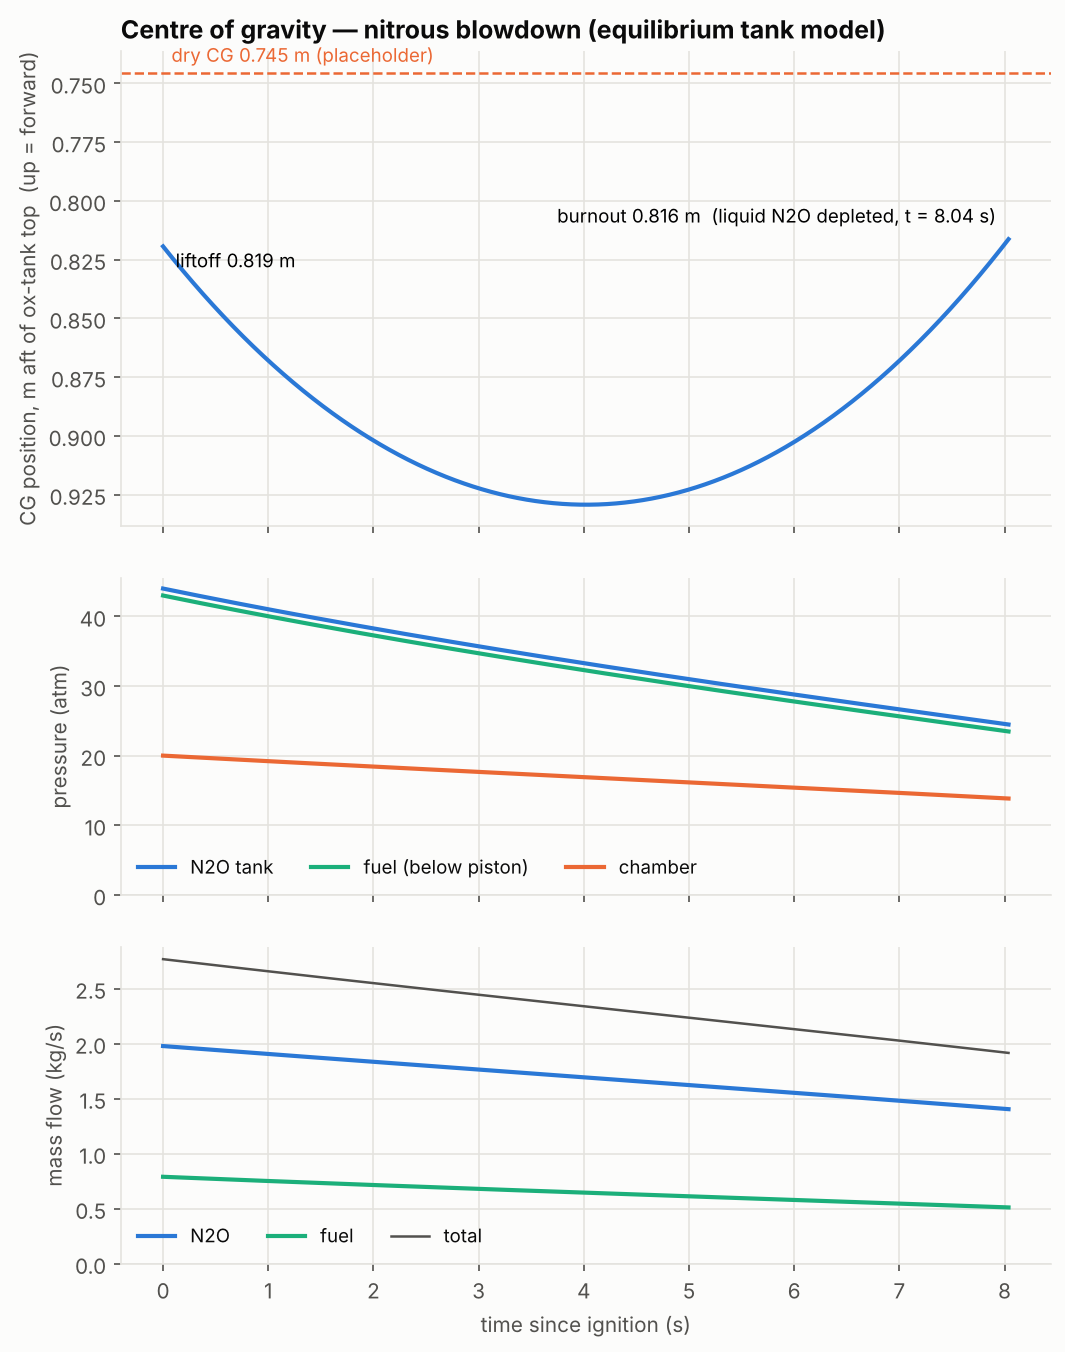

Source data for this figure (header and first rows):
t, total_mass, cg, cg_from_nose, static_margin_cal, m_ox_liquid, m_ox_vapour, m_fuel, p_tank, p_fuel, p_chamber, mdot_ox, mdot_fuel, of_ratio, thrust, tank_T, ox_level, fuel_level
0.0, 42.37, 0.8194, 1.919, 4.16, 15.09, 0.295, 5.708, 4458072, 4356747, 2027611, 1.977, 0.7895, 2.505, 3844, 287.6, 0.09266, 0.2788
0.005, 42.36, 0.8197, 1.92, 4.158, 15.07, 0.2979, 5.704, 4456499, 4355174, 2027201, 1.977, 0.7893, 2.505, 3843, 287.6, 0.09416, 0.2799
0.01, 42.35, 0.8199, 1.92, 4.156, 15.06, 0.3007, 5.7, 4454926, 4353601, 2026791, 1.977, 0.7891, 2.505, 3843, 287.6, 0.09566, 0.281
0.015, 42.33, 0.8202, 1.92, 4.154, 15.05, 0.3035, 5.696, 4453355, 4352030, 2026380, 1.976, 0.7889, 2.505, 3842, 287.6, 0.09716, 0.2821
0.02, 42.32, 0.8205, 1.92, 4.153, 15.03, 0.3063, 5.692, 4451783, 4350458, 2025970, 1.976, 0.7887, 2.505, 3841, 287.6, 0.09865, 0.2832
0.025, 42.3, 0.8208, 1.921, 4.151, 15.02, 0.3092, 5.688, 4450213, 4348888, 2025560, 1.976, 0.7885, 2.505, 3840, 287.6, 0.1001, 0.2843
0.03, 42.29, 0.8211, 1.921, 4.149, 15.01, 0.312, 5.684, 4448643, 4347318, 2025150, 1.975, 0.7883, 2.506, 3840, 287.6, 0.1016, 0.2855
0.035, 42.28, 0.8213, 1.921, 4.147, 15, 0.3148, 5.68, 4447074, 4345749, 2024740, 1.975, 0.7881, 2.506, 3839, 287.5, 0.1031, 0.2866
0.04, 42.26, 0.8216, 1.922, 4.145, 14.98, 0.3176, 5.676, 4445506, 4344181, 2024331, 1.974, 0.7879, 2.506, 3838, 287.5, 0.1046, 0.2877
0.045, 42.25, 0.8219, 1.922, 4.143, 14.97, 0.3204, 5.673, 4443938, 4342613, 2023921, 1.974, 0.7877, 2.506, 3837, 287.5, 0.1061, 0.2888
0.05, 42.23, 0.8222, 1.922, 4.142, 14.96, 0.3232, 5.669, 4442372, 4341047, 2023511, 1.974, 0.7875, 2.506, 3836, 287.5, 0.1076, 0.2899
0.055, 42.22, 0.8224, 1.922, 4.14, 14.95, 0.326, 5.665, 4440805, 4339480, 2023102, 1.973, 0.7873, 2.506, 3836, 287.5, 0.1091, 0.291
0.06, 42.21, 0.8227, 1.923, 4.138, 14.93, 0.3288, 5.661, 4439240, 4337915, 2022692, 1.973, 0.7871, 2.507, 3835, 287.5, 0.1106, 0.2921
0.065, 42.19, 0.823, 1.923, 4.136, 14.92, 0.3315, 5.657, 4437675, 4336350, 2022282, 1.973, 0.7869, 2.507, 3834, 287.5, 0.1121, 0.2932
0.07, 42.18, 0.8233, 1.923, 4.134, 14.91, 0.3343, 5.653, 4436111, 4334786, 2021873, 1.972, 0.7867, 2.507, 3833, 287.4, 0.1136, 0.2943
0.075, 42.17, 0.8236, 1.924, 4.133, 14.89, 0.3371, 5.649, 4434548, 4333223, 2021464, 1.972, 0.7865, 2.507, 3833, 287.4, 0.115, 0.2954
0.08, 42.15, 0.8238, 1.924, 4.131, 14.88, 0.3399, 5.645, 4432985, 4331660, 2021055, 1.972, 0.7864, 2.507, 3832, 287.4, 0.1165, 0.2965
0.085, 42.14, 0.8241, 1.924, 4.129, 14.87, 0.3426, 5.641, 4431423, 4330098, 2020645, 1.971, 0.7862, 2.507, 3831, 287.4, 0.118, 0.2976
0.09, 42.12, 0.8244, 1.924, 4.127, 14.86, 0.3454, 5.637, 4429862, 4328537, 2020236, 1.971, 0.786, 2.508, 3830, 287.4, 0.1195, 0.2987
0.095, 42.11, 0.8247, 1.925, 4.125, 14.84, 0.3481, 5.633, 4428302, 4326977, 2019827, 1.97, 0.7858, 2.508, 3829, 287.4, 0.121, 0.2998
0.1, 42.1, 0.8249, 1.925, 4.124, 14.83, 0.3509, 5.629, 4426742, 4325417, 2019418, 1.97, 0.7856, 2.508, 3829, 287.3, 0.1225, 0.3009
0.105, 42.08, 0.8252, 1.925, 4.122, 14.82, 0.3536, 5.625, 4425183, 4323858, 2019009, 1.97, 0.7854, 2.508, 3828, 287.3, 0.1239, 0.302
0.11, 42.07, 0.8255, 1.925, 4.12, 14.81, 0.3564, 5.621, 4423624, 4322299, 2018600, 1.969, 0.7852, 2.508, 3827, 287.3, 0.1254, 0.3031
0.115, 42.06, 0.8257, 1.926, 4.118, 14.79, 0.3591, 5.617, 4422067, 4320742, 2018191, 1.969, 0.785, 2.508, 3826, 287.3, 0.1269, 0.3042
0.12, 42.04, 0.826, 1.926, 4.116, 14.78, 0.3618, 5.614, 4420510, 4319185, 2017782, 1.969, 0.7848, 2.509, 3826, 287.3, 0.1284, 0.3053
0.125, 42.03, 0.8263, 1.926, 4.115, 14.77, 0.3646, 5.61, 4418953, 4317628, 2017373, 1.968, 0.7846, 2.509, 3825, 287.3, 0.1298, 0.3064
0.13, 42.01, 0.8266, 1.927, 4.113, 14.76, 0.3673, 5.606, 4417398, 4316073, 2016965, 1.968, 0.7844, 2.509, 3824, 287.3, 0.1313, 0.3075
0.135, 42, 0.8268, 1.927, 4.111, 14.74, 0.37, 5.602, 4415843, 4314518, 2016556, 1.968, 0.7842, 2.509, 3823, 287.2, 0.1328, 0.3086
0.14, 41.99, 0.8271, 1.927, 4.109, 14.73, 0.3727, 5.598, 4414288, 4312963, 2016148, 1.967, 0.784, 2.509, 3822, 287.2, 0.1343, 0.3097
0.145, 41.97, 0.8274, 1.927, 4.108, 14.72, 0.3754, 5.594, 4412735, 4311410, 2015739, 1.967, 0.7838, 2.509, 3822, 287.2, 0.1357, 0.3108
0.15, 41.96, 0.8276, 1.928, 4.106, 14.71, 0.3781, 5.59, 4411182, 4309857, 2015331, 1.966, 0.7836, 2.509, 3821, 287.2, 0.1372, 0.3119
0.155, 41.95, 0.8279, 1.928, 4.104, 14.69, 0.3808, 5.586, 4409630, 4308305, 2014923, 1.966, 0.7834, 2.51, 3820, 287.2, 0.1387, 0.313
0.16, 41.93, 0.8282, 1.928, 4.102, 14.68, 0.3835, 5.582, 4408078, 4306753, 2014514, 1.966, 0.7832, 2.51, 3819, 287.2, 0.1401, 0.3141
0.165, 41.92, 0.8284, 1.928, 4.1, 14.67, 0.3862, 5.578, 4406527, 4305202, 2014106, 1.965, 0.783, 2.51, 3819, 287.2, 0.1416, 0.3152
0.17, 41.9, 0.8287, 1.929, 4.099, 14.66, 0.3889, 5.574, 4404977, 4303652, 2013698, 1.965, 0.7828, 2.51, 3818, 287.1, 0.1431, 0.3163
0.175, 41.89, 0.829, 1.929, 4.097, 14.64, 0.3916, 5.57, 4403428, 4302103, 2013290, 1.965, 0.7826, 2.51, 3817, 287.1, 0.1445, 0.3174
0.18, 41.88, 0.8293, 1.929, 4.095, 14.63, 0.3943, 5.567, 4401879, 4300554, 2012882, 1.964, 0.7824, 2.51, 3816, 287.1, 0.146, 0.3185
0.185, 41.86, 0.8295, 1.93, 4.093, 14.62, 0.3969, 5.563, 4400331, 4299006, 2012473, 1.964, 0.7822, 2.511, 3816, 287.1, 0.1474, 0.3196
0.19, 41.85, 0.8298, 1.93, 4.092, 14.61, 0.3996, 5.559, 4398784, 4297459, 2012066, 1.964, 0.7821, 2.511, 3815, 287.1, 0.1489, 0.3207
0.195, 41.84, 0.8301, 1.93, 4.09, 14.59, 0.4023, 5.555, 4397237, 4295912, 2011658, 1.963, 0.7819, 2.511, 3814, 287.1, 0.1504, 0.3218
0.2, 41.82, 0.8303, 1.93, 4.088, 14.58, 0.4049, 5.551, 4395691, 4294366, 2011250, 1.963, 0.7817, 2.511, 3813, 287, 0.1518, 0.3229
0.205, 41.81, 0.8306, 1.931, 4.086, 14.57, 0.4076, 5.547, 4394146, 4292821, 2010842, 1.962, 0.7815, 2.511, 3812, 287, 0.1533, 0.324
0.21, 41.79, 0.8309, 1.931, 4.085, 14.56, 0.4102, 5.543, 4392601, 4291276, 2010435, 1.962, 0.7813, 2.511, 3812, 287, 0.1547, 0.3251
0.215, 41.78, 0.8311, 1.931, 4.083, 14.54, 0.4129, 5.539, 4391057, 4289732, 2010027, 1.962, 0.7811, 2.512, 3811, 287, 0.1562, 0.3261
0.22, 41.77, 0.8314, 1.931, 4.081, 14.53, 0.4155, 5.535, 4389514, 4288189, 2009619, 1.961, 0.7809, 2.512, 3810, 287, 0.1576, 0.3272
0.225, 41.75, 0.8316, 1.932, 4.079, 14.52, 0.4182, 5.531, 4387971, 4286646, 2009212, 1.961, 0.7807, 2.512, 3809, 287, 0.1591, 0.3283
0.23, 41.74, 0.8319, 1.932, 4.078, 14.51, 0.4208, 5.527, 4386429, 4285104, 2008804, 1.961, 0.7805, 2.512, 3809, 287, 0.1605, 0.3294
0.235, 41.73, 0.8322, 1.932, 4.076, 14.49, 0.4234, 5.524, 4384888, 4283563, 2008397, 1.96, 0.7803, 2.512, 3808, 286.9, 0.162, 0.3305
0.24, 41.71, 0.8324, 1.932, 4.074, 14.48, 0.426, 5.52, 4383348, 4282023, 2007990, 1.96, 0.7801, 2.512, 3807, 286.9, 0.1634, 0.3316
0.245, 41.7, 0.8327, 1.933, 4.073, 14.47, 0.4287, 5.516, 4381808, 4280483, 2007583, 1.96, 0.7799, 2.513, 3806, 286.9, 0.1649, 0.3327
0.25, 41.68, 0.833, 1.933, 4.071, 14.46, 0.4313, 5.512, 4380269, 4278944, 2007176, 1.959, 0.7797, 2.513, 3805, 286.9, 0.1663, 0.3338
0.255, 41.67, 0.8332, 1.933, 4.069, 14.44, 0.4339, 5.508, 4378730, 4277405, 2006768, 1.959, 0.7795, 2.513, 3805, 286.9, 0.1678, 0.3349
0.26, 41.66, 0.8335, 1.933, 4.067, 14.43, 0.4365, 5.504, 4377192, 4275867, 2006361, 1.959, 0.7793, 2.513, 3804, 286.9, 0.1692, 0.336
0.265, 41.64, 0.8337, 1.934, 4.066, 14.42, 0.4391, 5.5, 4375655, 4274330, 2005954, 1.958, 0.7791, 2.513, 3803, 286.9, 0.1707, 0.3371
0.27, 41.63, 0.834, 1.934, 4.064, 14.41, 0.4417, 5.496, 4374118, 4272793, 2005547, 1.958, 0.7789, 2.513, 3802, 286.8, 0.1721, 0.3382
0.275, 41.62, 0.8343, 1.934, 4.062, 14.39, 0.4443, 5.492, 4372583, 4271258, 2005140, 1.957, 0.7787, 2.514, 3802, 286.8, 0.1736, 0.3393
0.28, 41.6, 0.8345, 1.935, 4.061, 14.38, 0.4469, 5.488, 4371047, 4269722, 2004734, 1.957, 0.7786, 2.514, 3801, 286.8, 0.175, 0.3404
0.285, 41.59, 0.8348, 1.935, 4.059, 14.37, 0.4495, 5.485, 4369513, 4268188, 2004327, 1.957, 0.7784, 2.514, 3800, 286.8, 0.1764, 0.3414
0.29, 41.58, 0.835, 1.935, 4.057, 14.36, 0.4521, 5.481, 4367979, 4266654, 2003920, 1.956, 0.7782, 2.514, 3799, 286.8, 0.1779, 0.3425
0.295, 41.56, 0.8353, 1.935, 4.056, 14.35, 0.4547, 5.477, 4366446, 4265121, 2003513, 1.956, 0.778, 2.514, 3799, 286.8, 0.1793, 0.3436
... 1,552 more rows
